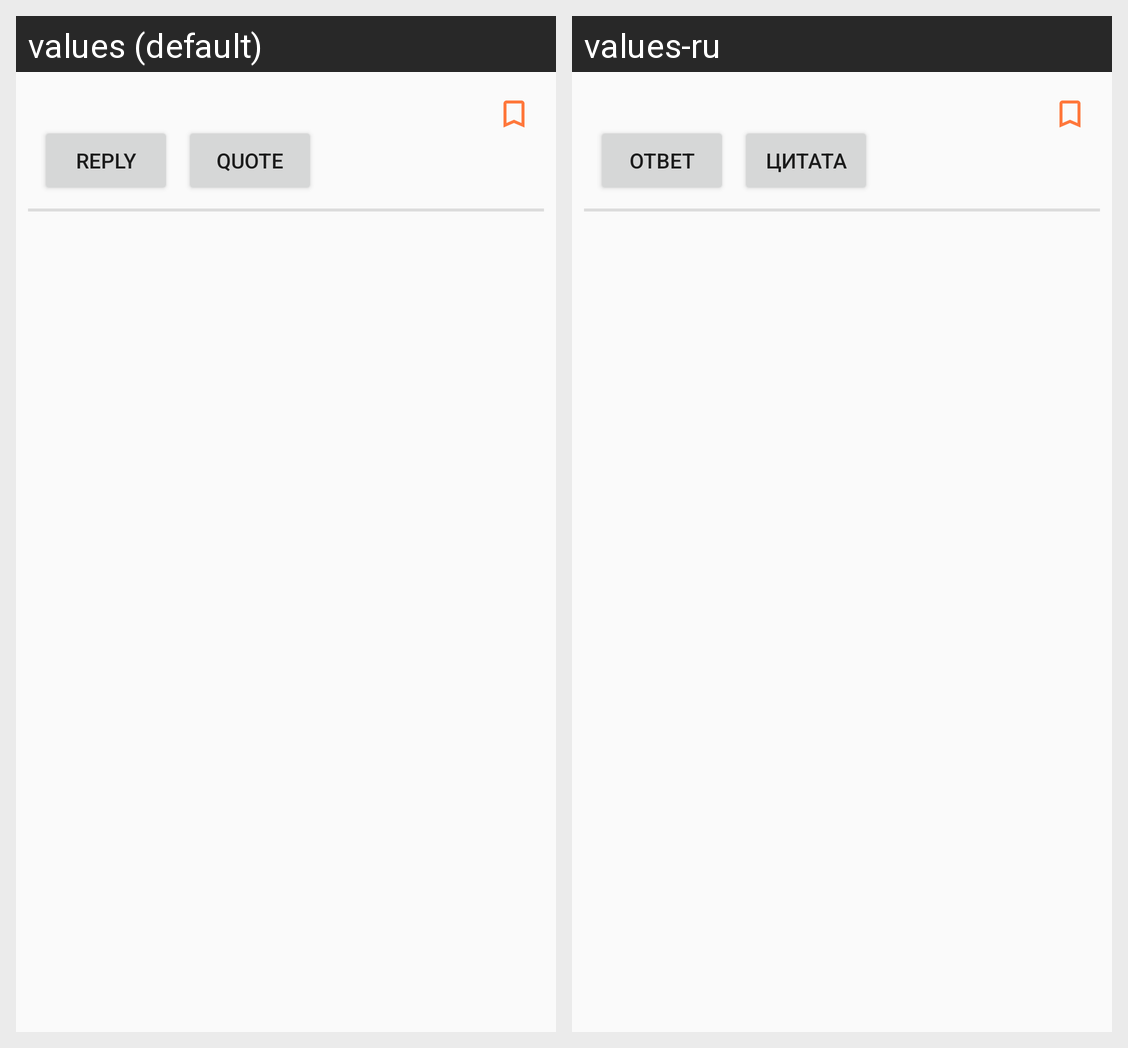

Translations of the strings shown on this Android screen, per locale in the grid:
Android screen res/layout/page_items.xml rendered under 2 locales, left to right: values (default), values-ru. Device: Nexus 5 (rendered at 1080×1920; each locale shown at half size, 540×960, under a caption strip naming it); theme AppTheme.
Strings drawn on this screen, with the default value and each locale's value (text and hints the layout hard-codes, and strings that could not be matched under every locale, appear in the picture but are not listed):

reply
  values: Reply
  values-ru: Ответ

quote
  values: Quote
  values-ru: Цитата
